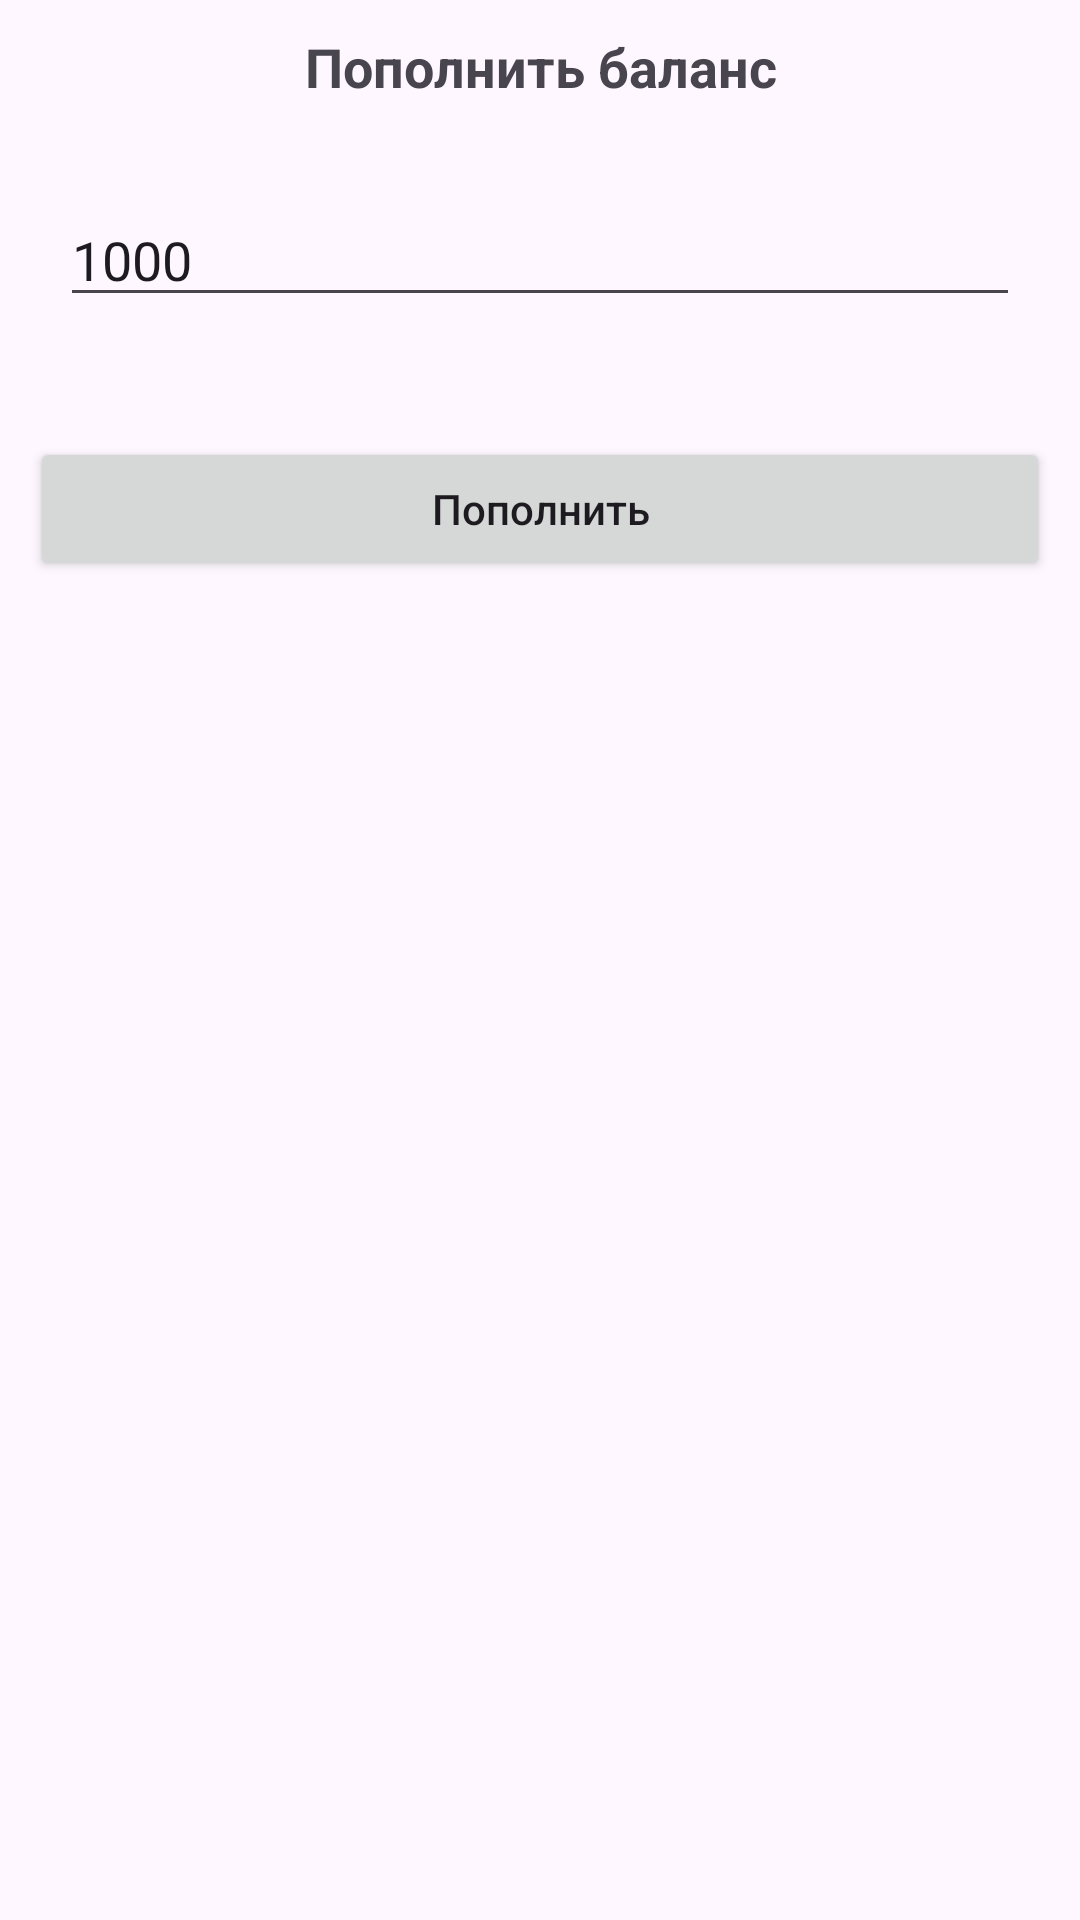

Layout XML and referenced resources for this Android screen:
<!-- AndroidManifest.xml: application theme Theme.InvestBuddy -->
<!-- res/layout/fragment_balance.xml -->
<?xml version="1.0" encoding="utf-8"?>
<FrameLayout xmlns:android="http://schemas.android.com/apk/res/android"
    xmlns:tools="http://schemas.android.com/tools"
    android:layout_width="match_parent"
    android:layout_height="match_parent"
    tools:context=".ui.home.balance.BalanceActivity">

    <LinearLayout
        android:layout_width="match_parent"
        android:layout_height="match_parent"
        android:orientation="vertical">

        <TextView
            android:layout_width="match_parent"
            android:layout_height="wrap_content"
            android:textStyle="bold"
            android:textSize="18sp"
            android:text="Пополнить баланс"
            android:layout_margin="10dp"
            android:layout_gravity="center"
            android:gravity="center_horizontal"/>

        <EditText
            android:id="@+id/quantityText"
            android:layout_width="match_parent"
            android:layout_height="wrap_content"
            android:layout_margin="20dp"
            android:ems="10"
            android:text="1000"
            android:inputType="number" />

        <Button
            android:id="@+id/idBalanceBtn"
            android:layout_width="match_parent"
            android:layout_height="wrap_content"
            android:layout_marginStart="10dp"
            android:layout_marginTop="20dp"
            android:layout_marginEnd="10dp"
            android:text="Пополнить"
            android:textAllCaps="false" />



    </LinearLayout>

</FrameLayout>
<!-- resources referenced by this layout -->
<resources>
  <style name="Theme.InvestBuddy" parent="Base.Theme.InvestBuddy" />
  <style name="Base.Theme.InvestBuddy" parent="Theme.Material3.DayNight.NoActionBar">
          
          
          <item name="android:navigationBarColor">@android:color/transparent</item>
          <item name="android:statusBarColor">@android:color/transparent</item>
      </style>
</resources>
